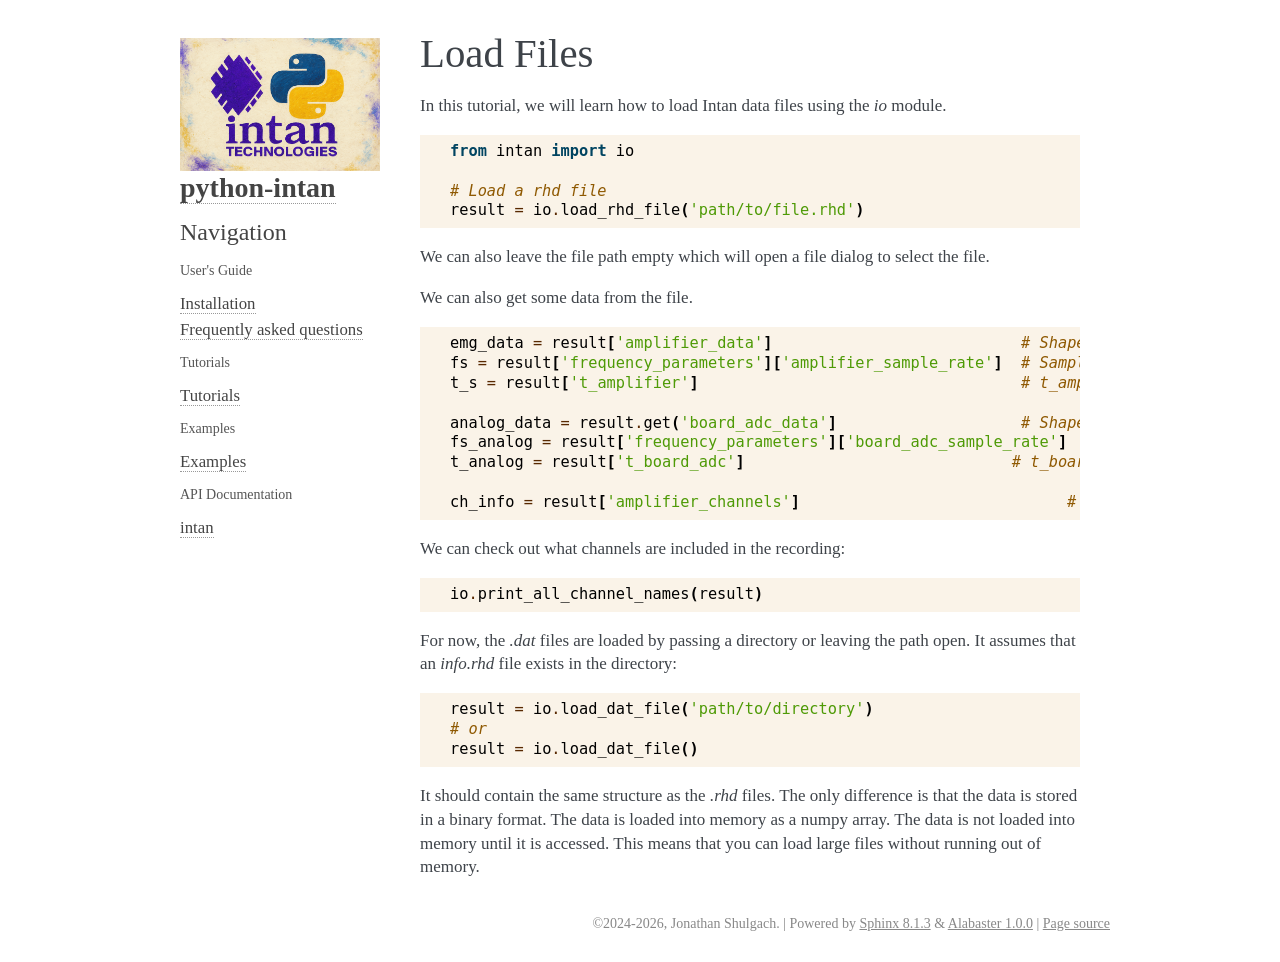

repository: Neuro-Mechatronics-Interfaces/python-intan · page: info/load_files.html · generator: sphinx

Load Files
========================

In this tutorial, we will learn how to load Intan data files using the `io` module.

.. code-block:: python

    from intan import io

    # Load a rhd file
    result = io.load_rhd_file('path/to/file.rhd')

We can also leave the file path empty which will open a file dialog to select the file.

We can also get some data from the file.

.. code-block:: python

    emg_data = result['amplifier_data']                           # Shape: (num_channels, num_samples)
    fs = result['frequency_parameters']['amplifier_sample_rate']  # Sampling frequency
    t_s = result['t_amplifier']                                   # t_amplifier contains the time vector

    analog_data = result.get('board_adc_data']                    # Shape: (num_channels, num_samples)
    fs_analog = result['frequency_parameters']['board_adc_sample_rate']  # Sampling frequency
    t_analog = result['t_board_adc']                             # t_board_adc contains the time vector

    ch_info = result['amplifier_channels']                             # Channel info

We can check out what channels are included in the recording:

.. code-block:: python

    io.print_all_channel_names(result)


For now, the `.dat` files are loaded by passing a directory or leaving the path open. It assumes that an `info.rhd` file exists in the directory:

.. code-block:: python

    result = io.load_dat_file('path/to/directory')
    # or
    result = io.load_dat_file()

It should contain the same structure as the `.rhd` files. The only difference is that the data is stored in a binary format. The data is loaded into memory as a numpy array. The data is not loaded into memory until it is accessed. This means that you can load large files without running out of memory.
